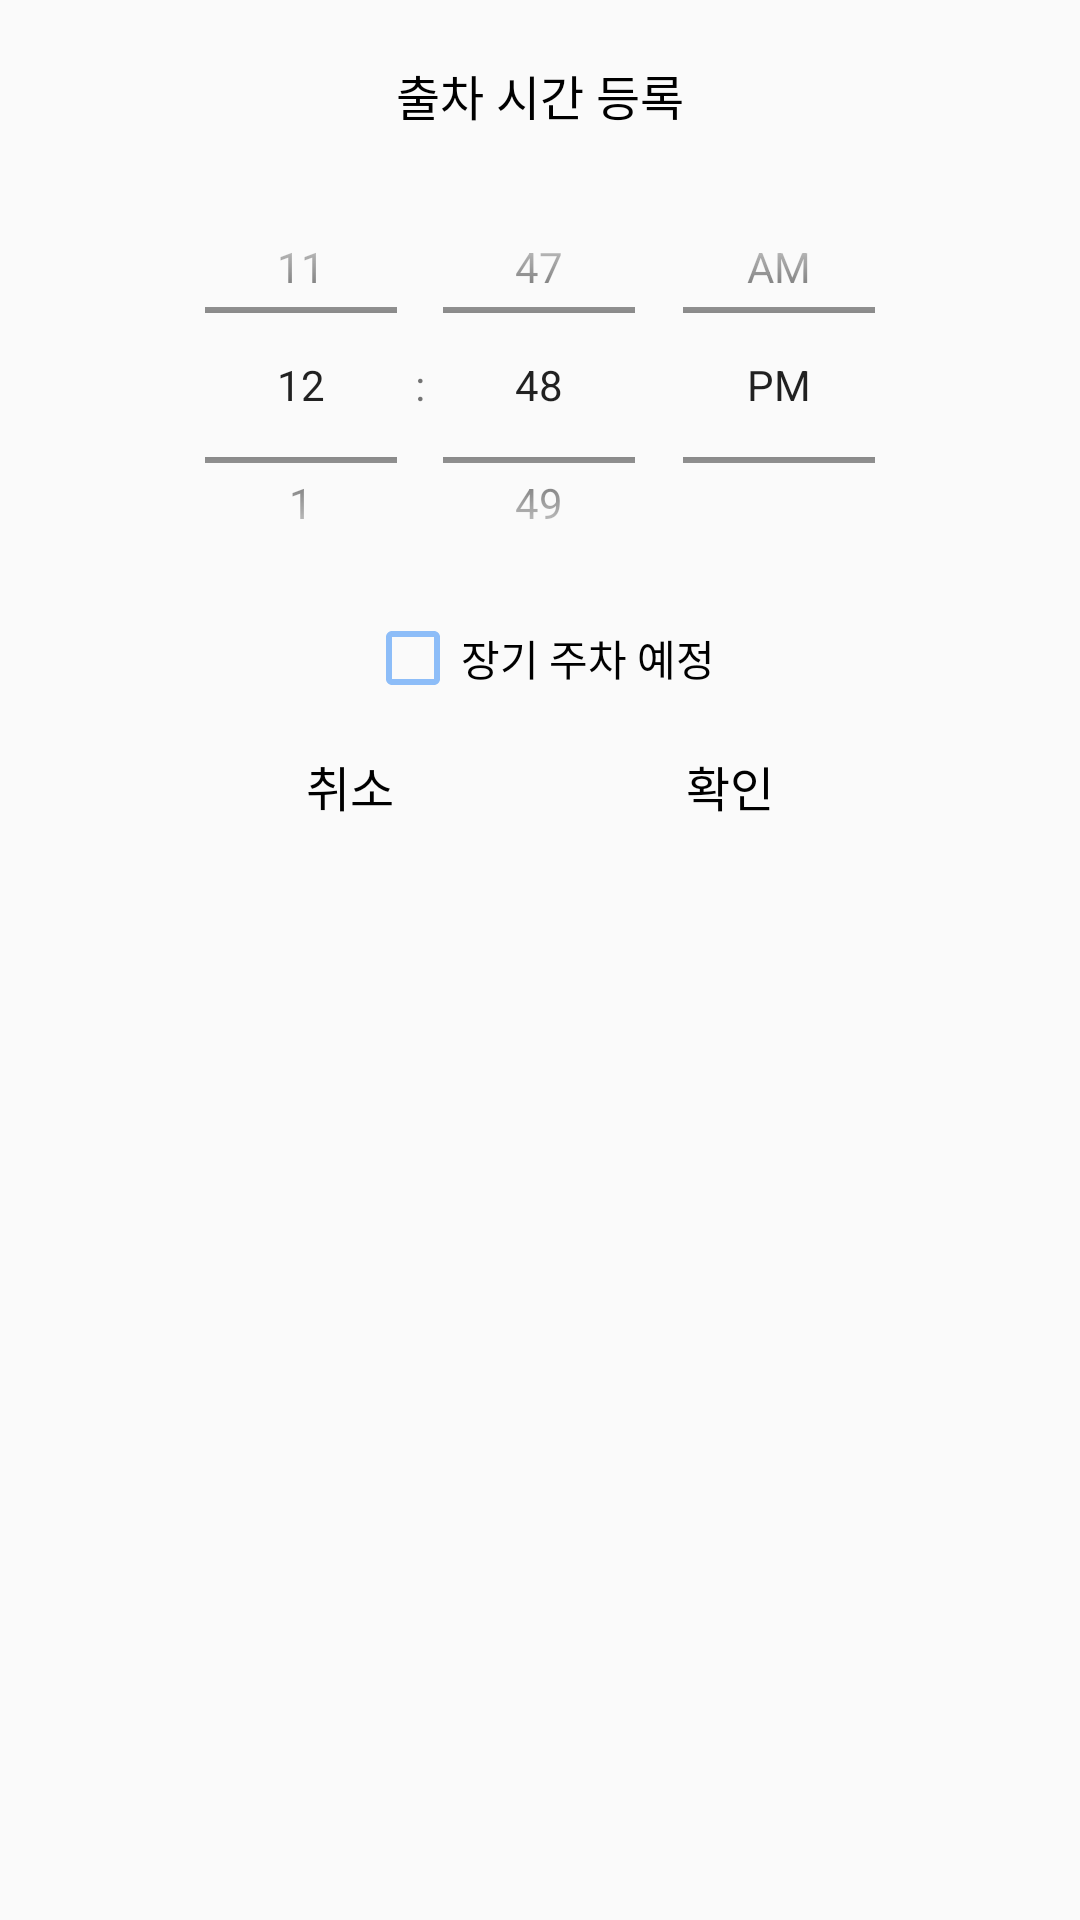

The Android layout XML behind this screen, and the referenced resources:
<!-- AndroidManifest.xml: application theme Theme.Ililo -->
<!-- res/layout/dialog_timepicker.xml -->
<?xml version="1.0" encoding="utf-8"?>
<androidx.constraintlayout.widget.ConstraintLayout xmlns:android="http://schemas.android.com/apk/res/android"
    xmlns:app="http://schemas.android.com/apk/res-auto"
    xmlns:tools="http://schemas.android.com/tools"
    android:layout_width="wrap_content"
    android:layout_height="wrap_content"
    android:background="@drawable/background_white"
    android:paddingHorizontal="5dp"
    android:paddingVertical="20dp">

    <TextView
        android:id="@+id/tv_timepicker_name"
        android:layout_width="wrap_content"
        android:layout_height="wrap_content"
        android:fontFamily="@font/inter_semibold"
        android:text="출차 시간 등록"
        android:textColor="@color/black"
        android:textSize="16sp"
        app:layout_constraintEnd_toEndOf="parent"
        app:layout_constraintStart_toStartOf="parent"
        app:layout_constraintTop_toTopOf="parent" />

    <TimePicker
        android:id="@+id/timePicker"
        android:layout_width="match_parent"
        android:layout_height="150dp"
        android:layout_marginStart="30dp"
        android:layout_marginTop="10dp"
        android:layout_marginEnd="30dp"
        android:timePickerMode="spinner"
        app:layout_constraintEnd_toEndOf="parent"
        app:layout_constraintStart_toStartOf="parent"
        app:layout_constraintTop_toBottomOf="@+id/tv_timepicker_name" />

    <TextView
        android:id="@+id/btn_cancel"
        android:layout_width="wrap_content"
        android:layout_height="wrap_content"
        android:layout_marginTop="15dp"
        android:fontFamily="@font/inter_semibold"
        android:gravity="center"
        android:text="취소"
        android:textColor="@color/black"
        android:textSize="16sp"
        app:layout_constraintEnd_toStartOf="@id/btn_save"
        app:layout_constraintStart_toStartOf="parent"
        app:layout_constraintTop_toBottomOf="@+id/checkBox" />

    <TextView
        android:id="@+id/btn_save"
        android:layout_width="wrap_content"
        android:layout_height="wrap_content"
        android:fontFamily="@font/inter_semibold"
        android:gravity="center"
        android:text="확인"
        android:textColor="@color/black"
        android:textSize="16sp"
        app:layout_constraintEnd_toEndOf="parent"
        app:layout_constraintStart_toEndOf="@id/btn_cancel"
        app:layout_constraintTop_toTopOf="@id/btn_cancel" />

    <CheckBox
        android:id="@+id/checkBox"
        android:layout_width="wrap_content"
        android:layout_height="wrap_content"
        android:layout_marginTop="0dp"
        android:fontFamily="@font/inter_semibold"
        android:text="장기 주차 예정"
        android:textColor="@color/black"
        android:textSize="14sp"
        android:buttonTint="@color/main"
        app:layout_constraintEnd_toEndOf="@+id/timePicker"
        app:layout_constraintStart_toStartOf="@+id/timePicker"
        app:layout_constraintTop_toBottomOf="@+id/timePicker" />
</androidx.constraintlayout.widget.ConstraintLayout>
<!-- resources referenced by this layout -->
<resources>
  <color name="black">#FF000000</color>
  <color name="main">#FF8DBDF8</color>
  <style name="Theme.Ililo" parent="Theme.AppCompat.DayNight.DarkActionBar">
          
          <item name="colorPrimary">@color/purple_500</item>
          <item name="colorPrimaryVariant">@color/purple_700</item>
          <item name="colorOnPrimary">@color/white</item>
          
          <item name="colorSecondary">@color/teal_200</item>
          <item name="colorSecondaryVariant">@color/teal_700</item>
          <item name="colorOnSecondary">@color/black</item>
          
          <item name="android:statusBarColor">@color/grey</item>
          
          <item name="windowNoTitle">true</item>
      </style>
  <color name="purple_500">#FF6200EE</color>
  <color name="purple_700">#FF3700B3</color>
  <color name="white">#FFFFFFFF</color>
  <color name="teal_200">#FF03DAC5</color>
  <color name="teal_700">#FF018786</color>
  <color name="grey">#FFD9D9D9</color>
</resources>
